8-way image classification set "tea sickness dataset" from GitHub (Hews99vi/Tea-diseases-Detection-model); label vocabulary: anthracnose, algal leaf, bird eye spot, brown blight, gray light, healthy, red leaf spot, white spot.

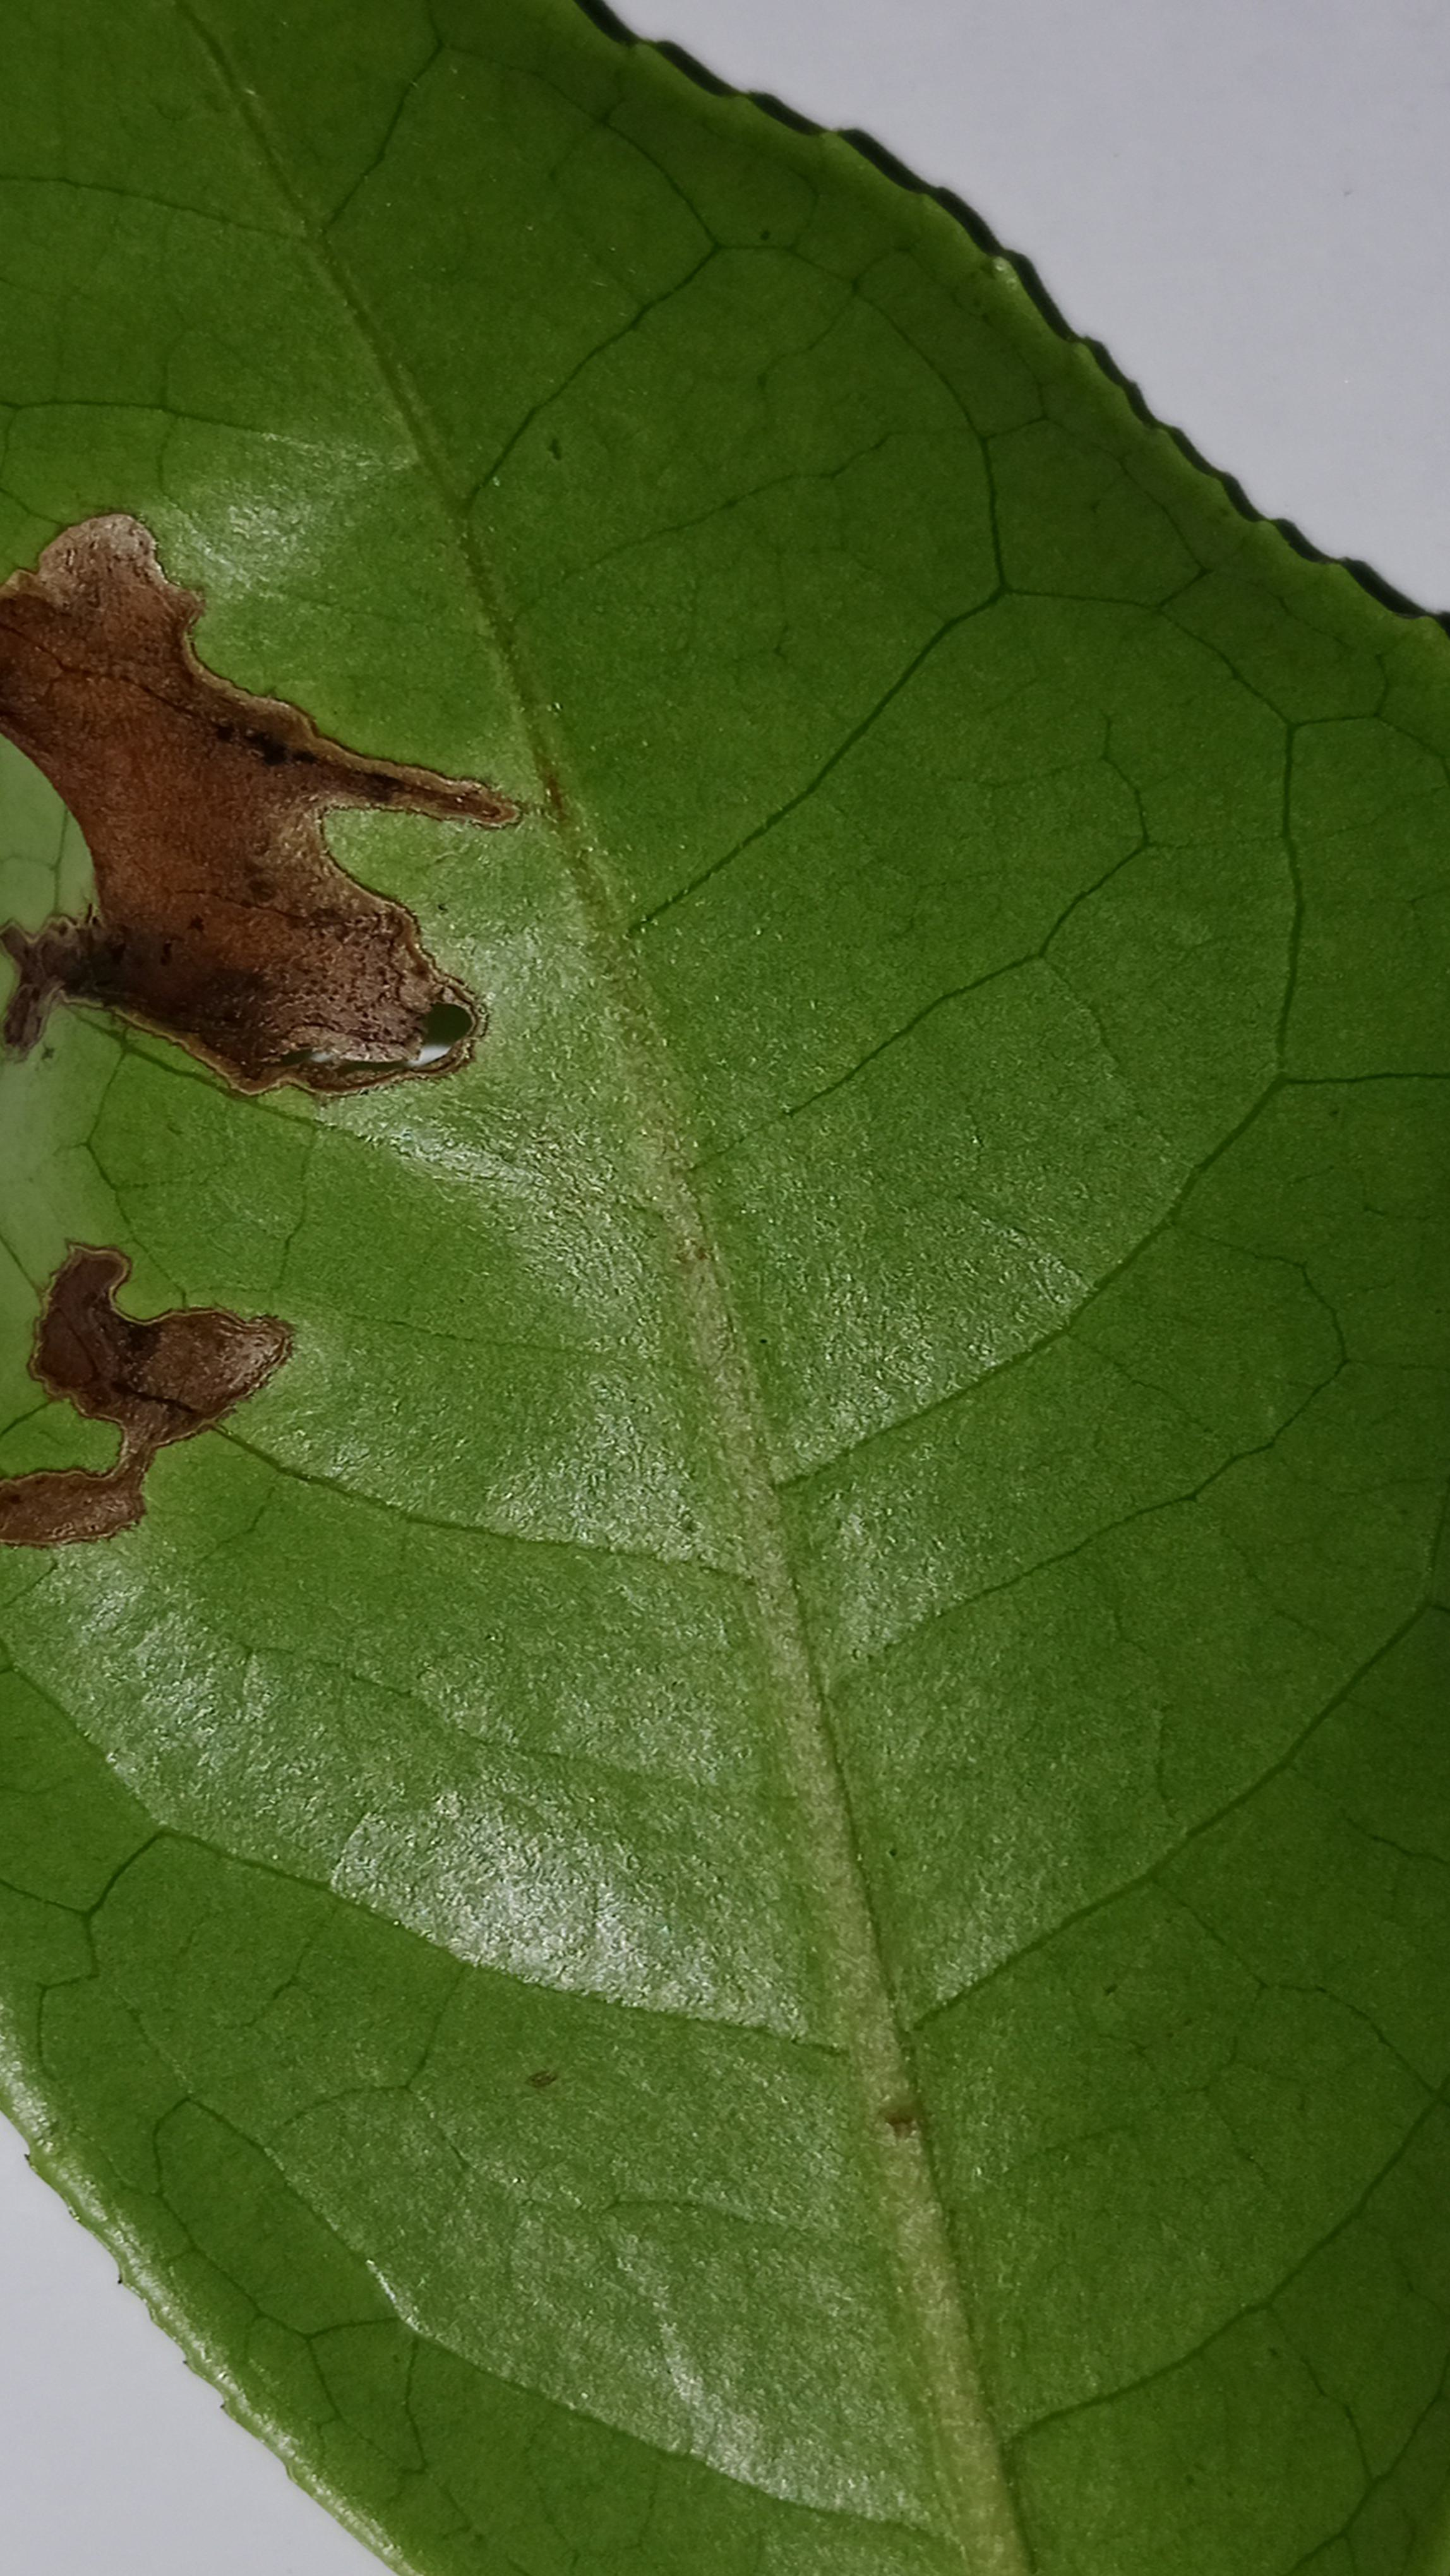
Label: gray light

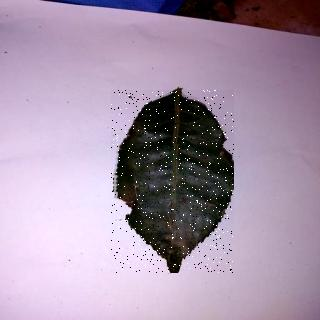
Label: anthracnose

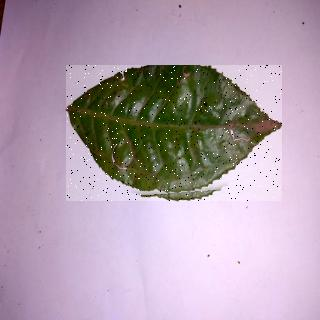
Label: bird eye spot

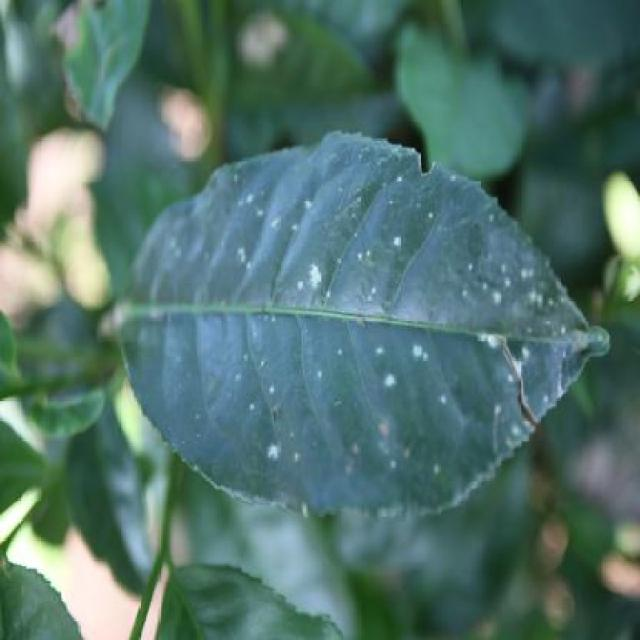
Label: white spot

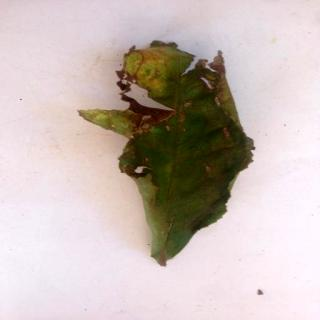
Label: brown blight

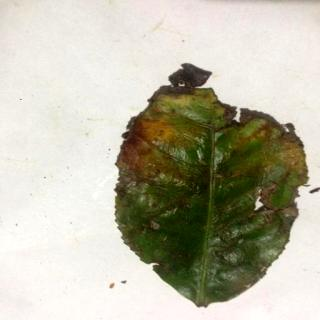
Label: red leaf spot
